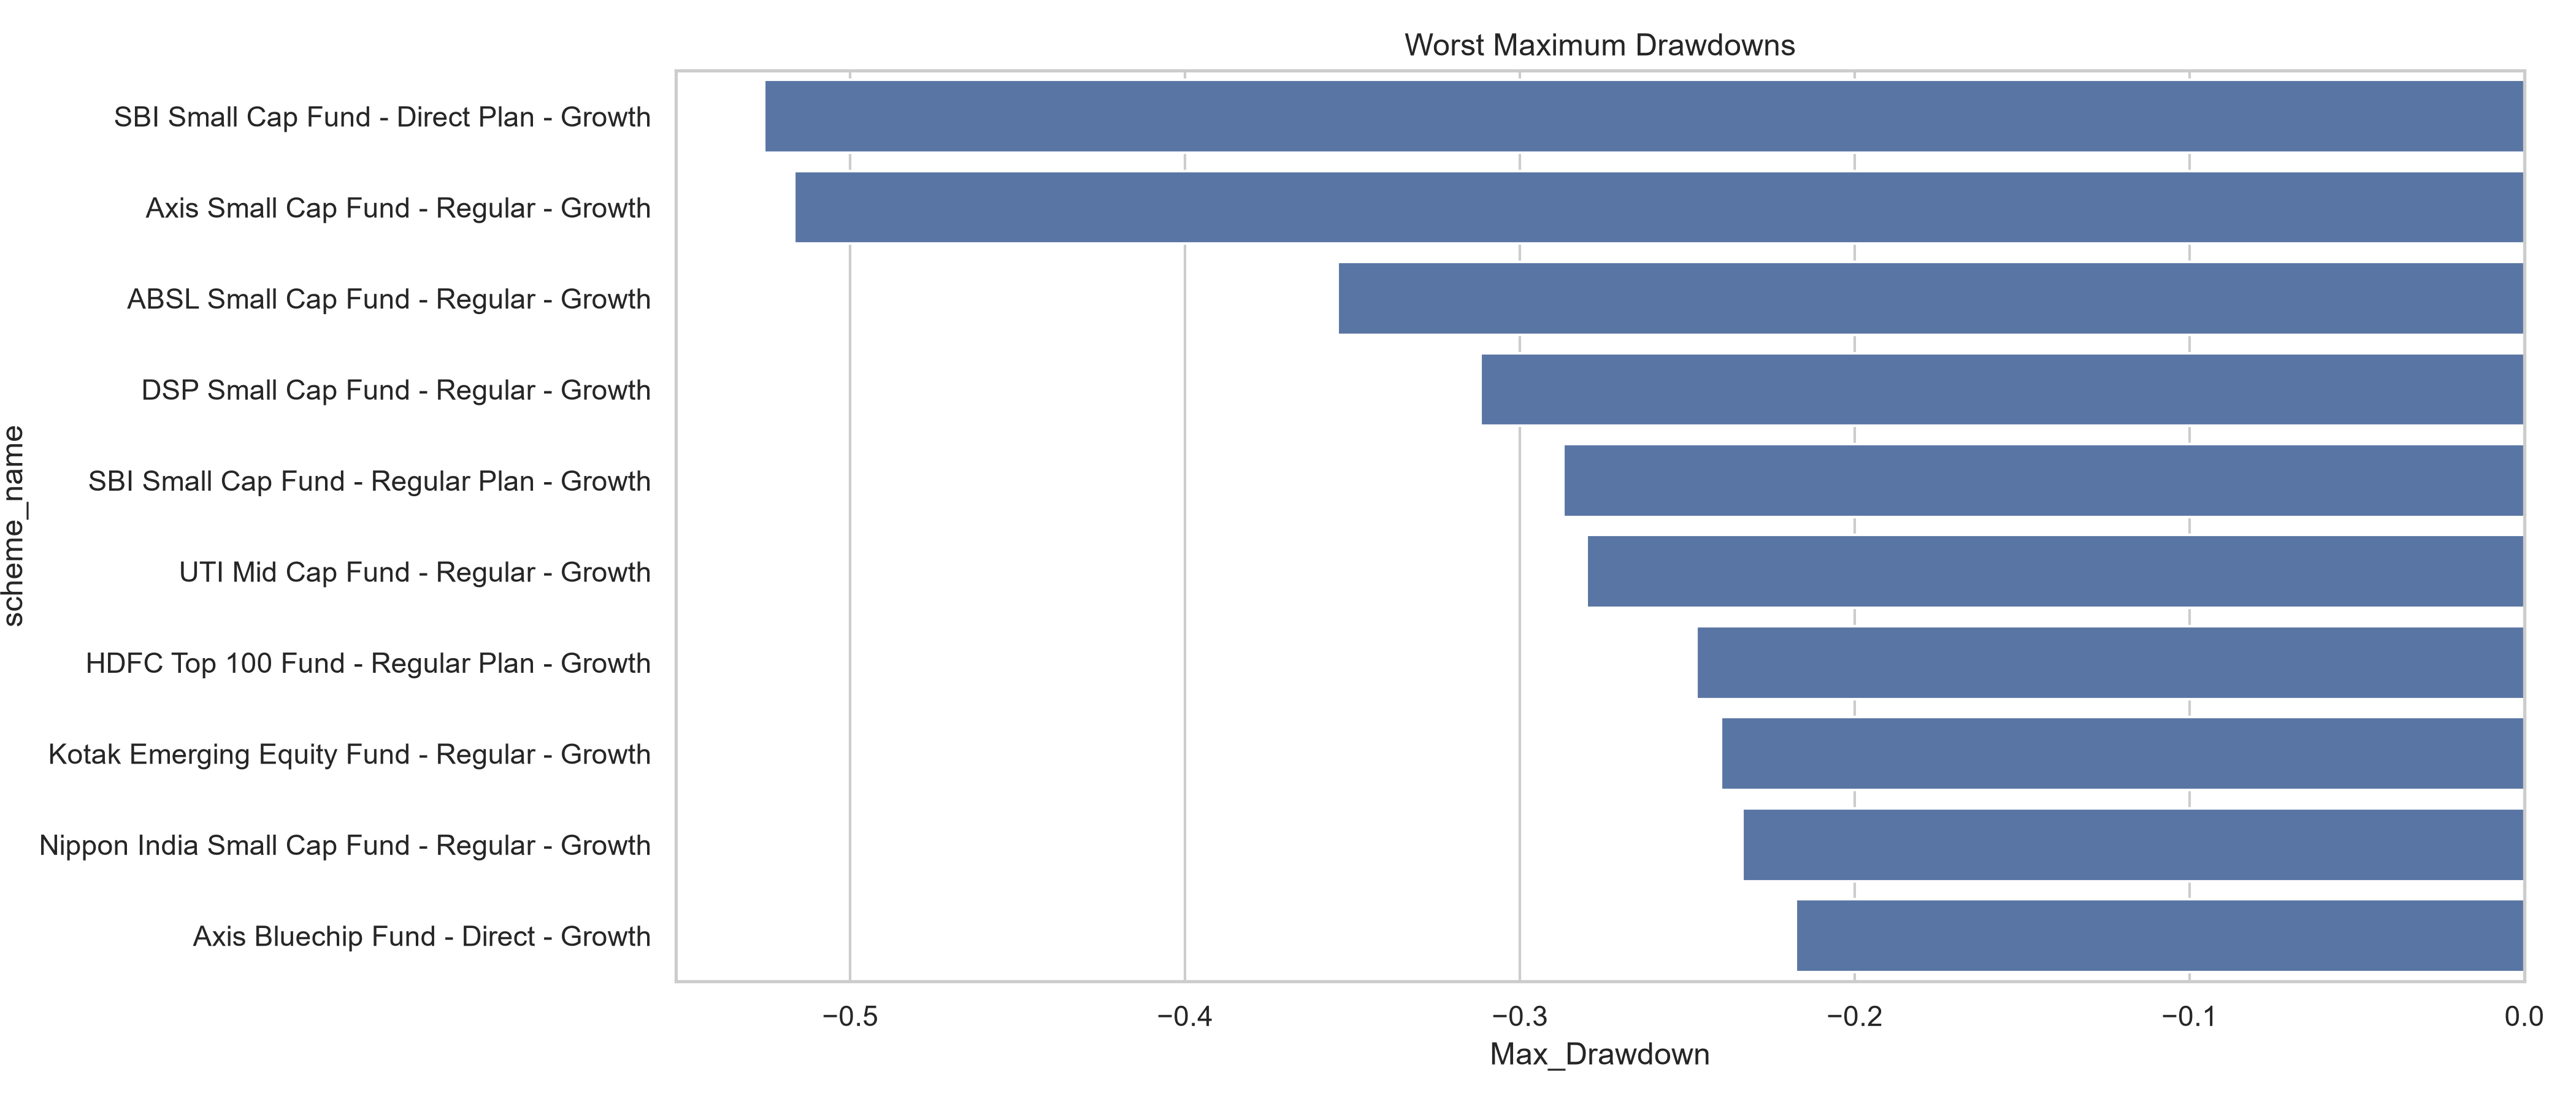

Data behind this chart, as committed beside it:
amfi_code, Max_Drawdown, Worst_Date, scheme_name
100016, -0.2473, 2022-09-15, HDFC Top 100 Fund - Regular Plan - Growt…
100025, -0.04308, 2023-07-28, HDFC Short Term Debt Fund - Regular - Gr…
100033, -0.1622, 2022-05-12, HDFC Mid-Cap Opportunities Fund - Regula…
101206, -0.1129, 2023-07-05, ABSL Frontline Equity Fund - Regular - G…
101207, -0.3545, 2026-05-11, ABSL Small Cap Fund - Regular - Growth
101208, -0.001622, 2023-09-12, ABSL Liquid Fund - Regular - Growth
102885, -0.1086, 2022-03-29, UTI Nifty 50 Index Fund - Regular - Grow…
102886, -0.28, 2026-04-27, UTI Mid Cap Fund - Regular - Growth
102887, -0.2154, 2022-07-04, UTI Flexi Cap Fund - Regular - Growth
118632, -0.1741, 2024-07-19, Nippon India Large Cap Fund - Regular - …
118633, -0.1863, 2024-02-29, Nippon India Large Cap Fund - Direct - G…
118634, -0.2334, 2026-02-20, Nippon India Small Cap Fund - Regular - …
118635, -0.1165, 2022-06-09, Nippon India ETF Nifty 50 BeES
118636, -0.08316, 2024-02-09, Nippon India Gilt Securities Fund - Regu…
119092, -0.144, 2025-02-07, Axis Bluechip Fund - Regular - Growth
119093, -0.2175, 2023-05-22, Axis Bluechip Fund - Direct - Growth
119094, -0.2096, 2022-08-11, Axis Midcap Fund - Regular - Growth
119095, -0.5168, 2026-05-11, Axis Small Cap Fund - Regular - Growth
119120, -0.04329, 2025-04-01, SBI Magnum Gilt Fund - Regular Plan - Gr…
119551, -0.1501, 2024-02-05, SBI Bluechip Fund - Regular Plan - Growt…
119552, -0.118, 2024-09-02, SBI Bluechip Fund - Direct Plan - Growth
119598, -0.2871, 2025-05-14, SBI Small Cap Fund - Regular Plan - Grow…
119599, -0.5257, 2025-10-28, SBI Small Cap Fund - Direct Plan - Growt…
120503, -0.139, 2023-11-09, ICICI Pru Bluechip Fund - Regular - Grow…
120504, -0.1259, 2023-05-30, ICICI Pru Bluechip Fund - Direct - Growt…
120505, -0.1819, 2025-01-23, ICICI Pru Midcap Fund - Regular - Growth
120506, -0.1983, 2023-08-14, ICICI Pru Value Discovery Fund - Regular…
120507, -0.0009773, 2025-10-20, ICICI Pru Liquid Fund - Regular - Growth
120841, -0.1757, 2025-02-14, Kotak Bluechip Fund - Regular - Growth
120842, -0.24, 2024-10-17, Kotak Emerging Equity Fund - Regular - G…
120843, -0.1297, 2022-04-13, Kotak Flexicap Fund - Regular - Growth
120844, -0.001163, 2024-04-30, Kotak Liquid Fund - Regular - Growth
125497, -0.152, 2025-01-01, HDFC Top 100 Fund - Direct Plan - Growth
125498, -0.2112, 2025-09-12, HDFC Mid-Cap Opportunities Fund - Direct…
148567, -0.1127, 2023-10-20, Mirae Asset Large Cap Fund - Regular - G…
148568, -0.1527, 2024-01-24, Mirae Asset Emerging Bluechip Fund - Reg…
148569, -0.164, 2023-10-20, Mirae Asset Tax Saver Fund - Regular - G…
149322, -0.1484, 2022-02-04, DSP Top 100 Equity Fund - Regular - Grow…
149323, -0.1725, 2022-10-24, DSP Midcap Fund - Regular - Growth
149324, -0.3117, 2025-01-03, DSP Small Cap Fund - Regular - Growth
